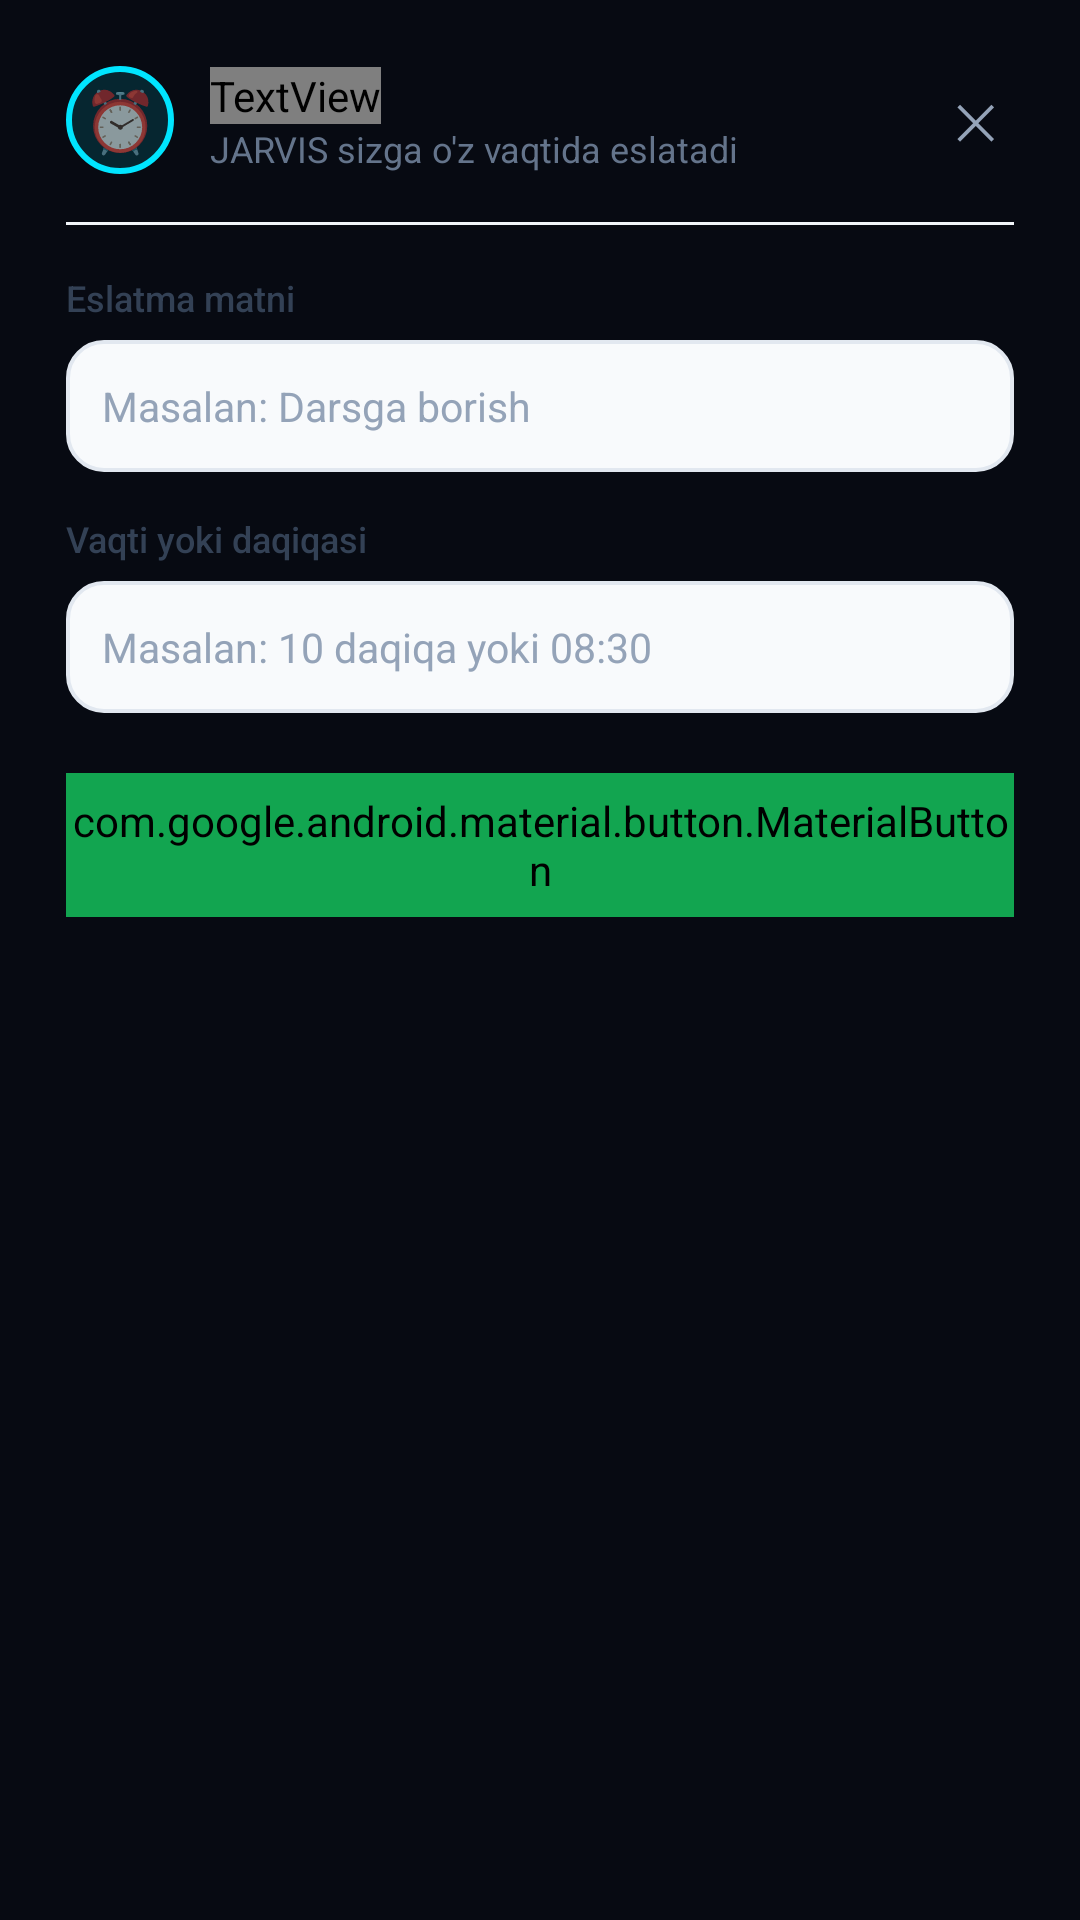

Android layout source for this screen:
<!-- AndroidManifest.xml: application theme Theme.JarvisCompanion -->
<!-- res/layout/dialog_reminder_quick.xml -->
<?xml version="1.0" encoding="utf-8"?>
<LinearLayout xmlns:android="http://schemas.android.com/apk/res/android"
    xmlns:app="http://schemas.android.com/apk/res-auto"
    android:layout_width="match_parent"
    android:layout_height="wrap_content"
    android:layout_gravity="center"
    android:layout_marginStart="24dp"
    android:layout_marginEnd="24dp"
    android:background="@drawable/bg_settings_dialog_light"
    android:elevation="12dp"
    android:orientation="vertical"
    android:padding="22dp">

    
    <LinearLayout
        android:layout_width="match_parent"
        android:layout_height="wrap_content"
        android:gravity="center_vertical"
        android:orientation="horizontal">

        <TextView
            android:layout_width="36dp"
            android:layout_height="36dp"
            android:background="@drawable/bg_circle_avatar"
            android:gravity="center"
            android:text="⏰"
            android:textSize="20sp" />

        <LinearLayout
            android:layout_width="0dp"
            android:layout_height="wrap_content"
            android:layout_marginStart="12dp"
            android:layout_weight="1"
            android:orientation="vertical">

            <TextView
                android:layout_width="wrap_content"
                android:layout_height="wrap_content"
                android:fontFamily="sans-serif-bold"
                android:text="Eslatma o'rnatish"
                android:textColor="#0F172A"
                android:textSize="16sp" />

            <TextView
                android:layout_width="wrap_content"
                android:layout_height="wrap_content"
                android:fontFamily="sans-serif"
                android:text="JARVIS sizga o'z vaqtida eslatadi"
                android:textColor="#64748B"
                android:textSize="12sp" />
        </LinearLayout>

        <TextView
            android:id="@+id/btnCancelReminder"
            android:layout_width="wrap_content"
            android:layout_height="wrap_content"
            android:padding="6dp"
            android:text="✕"
            android:textColor="#94A3B8"
            android:textSize="16sp" />
    </LinearLayout>

    <View
        android:layout_width="match_parent"
        android:layout_height="1dp"
        android:layout_marginTop="16dp"
        android:layout_marginBottom="16dp"
        android:background="#F1F5F9" />

    
    <TextView
        android:layout_width="wrap_content"
        android:layout_height="wrap_content"
        android:layout_marginBottom="6dp"
        android:fontFamily="sans-serif-medium"
        android:text="Eslatma matni"
        android:textColor="#334155"
        android:textSize="12sp" />

    <EditText
        android:id="@+id/etReminderTitle"
        android:layout_width="match_parent"
        android:layout_height="44dp"
        android:background="@drawable/bg_settings_input"
        android:hint="Masalan: Darsga borish"
        android:inputType="textCapSentences"
        android:paddingStart="12dp"
        android:paddingEnd="12dp"
        android:textColor="#0F172A"
        android:textColorHint="#94A3B8"
        android:textSize="13.5sp" />

    
    <TextView
        android:layout_width="wrap_content"
        android:layout_height="wrap_content"
        android:layout_marginTop="14dp"
        android:layout_marginBottom="6dp"
        android:fontFamily="sans-serif-medium"
        android:text="Vaqti yoki daqiqasi"
        android:textColor="#334155"
        android:textSize="12sp" />

    <EditText
        android:id="@+id/etReminderTime"
        android:layout_width="match_parent"
        android:layout_height="44dp"
        android:background="@drawable/bg_settings_input"
        android:hint="Masalan: 10 daqiqa yoki 08:30"
        android:inputType="text"
        android:paddingStart="12dp"
        android:paddingEnd="12dp"
        android:textColor="#0F172A"
        android:textColorHint="#94A3B8"
        android:textSize="13.5sp" />

    
    <com.google.android.material.button.MaterialButton
        android:id="@+id/btnSaveReminder"
        android:layout_width="match_parent"
        android:layout_height="48dp"
        android:layout_marginTop="20dp"
        android:backgroundTint="#12A550"
        android:fontFamily="sans-serif-bold"
        android:text="Eslatmani saqlash"
        android:textAllCaps="false"
        android:textColor="#FFFFFF"
        android:textSize="14sp"
        app:cornerRadius="12dp" />

</LinearLayout>
<!-- resources referenced by this layout -->
<resources>
  <!-- drawable bg_circle_avatar (drawable) -->
  <?xml version="1.0" encoding="utf-8"?>
  <shape xmlns:android="http://schemas.android.com/apk/res/android"
      android:shape="oval">
      <solid android:color="#2000E5FF" />
      <stroke
          android:width="2dp"
          android:color="#00E5FF" />
  </shape>
  <!-- drawable bg_settings_input (drawable) -->
  <?xml version="1.0" encoding="utf-8"?>
  <shape xmlns:android="http://schemas.android.com/apk/res/android"
      android:shape="rectangle">
      <solid android:color="#F8FAFC" />
      <corners android:radius="12dp" />
      <stroke
          android:width="1.2dp"
          android:color="#E2E8F0" />
  </shape>
  <style name="Theme.JarvisCompanion" parent="Theme.MaterialComponents.DayNight.NoActionBar">
          <item name="colorPrimary">@color/jarvis_cyan</item>
          <item name="colorPrimaryVariant">@color/jarvis_dark_cyan</item>
          <item name="colorOnPrimary">#000000</item>
          <item name="colorSecondary">@color/jarvis_accent</item>
          <item name="android:statusBarColor">@color/jarvis_bg</item>
          <item name="android:windowBackground">@color/jarvis_bg</item>
      </style>
  <color name="jarvis_cyan">#00E5FF</color>
  <color name="jarvis_dark_cyan">#00838F</color>
  <color name="jarvis_accent">#10B981</color>
  <color name="jarvis_bg">#070A12</color>
</resources>
